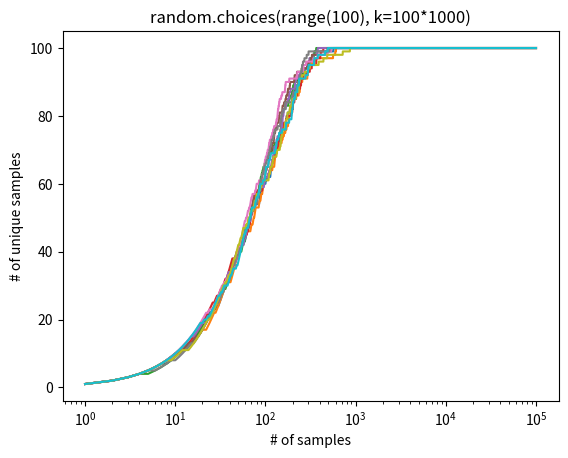

Here is the Python script that generated this plot:
from random import choices

import matplotlib.pyplot as plt

fig, ax = plt.subplots()

for _ in range(10):
    res = choices(range(100), k=100*1000)
    s = set()
    cdf = []
    for sample in res:
        s.add(sample)
        cdf.append(len(s))

    ax.plot(range(1, len(cdf)+1), cdf)

ax.set_xscale('log')
ax.set_xlabel('# of samples')
ax.set_ylabel('# of unique samples')
ax.set_title('random.choices(range(100), k=100*1000)')
plt.savefig(f'./plotCDFIdealUniform.png', bbox_inches='tight')
plt.close(fig)
